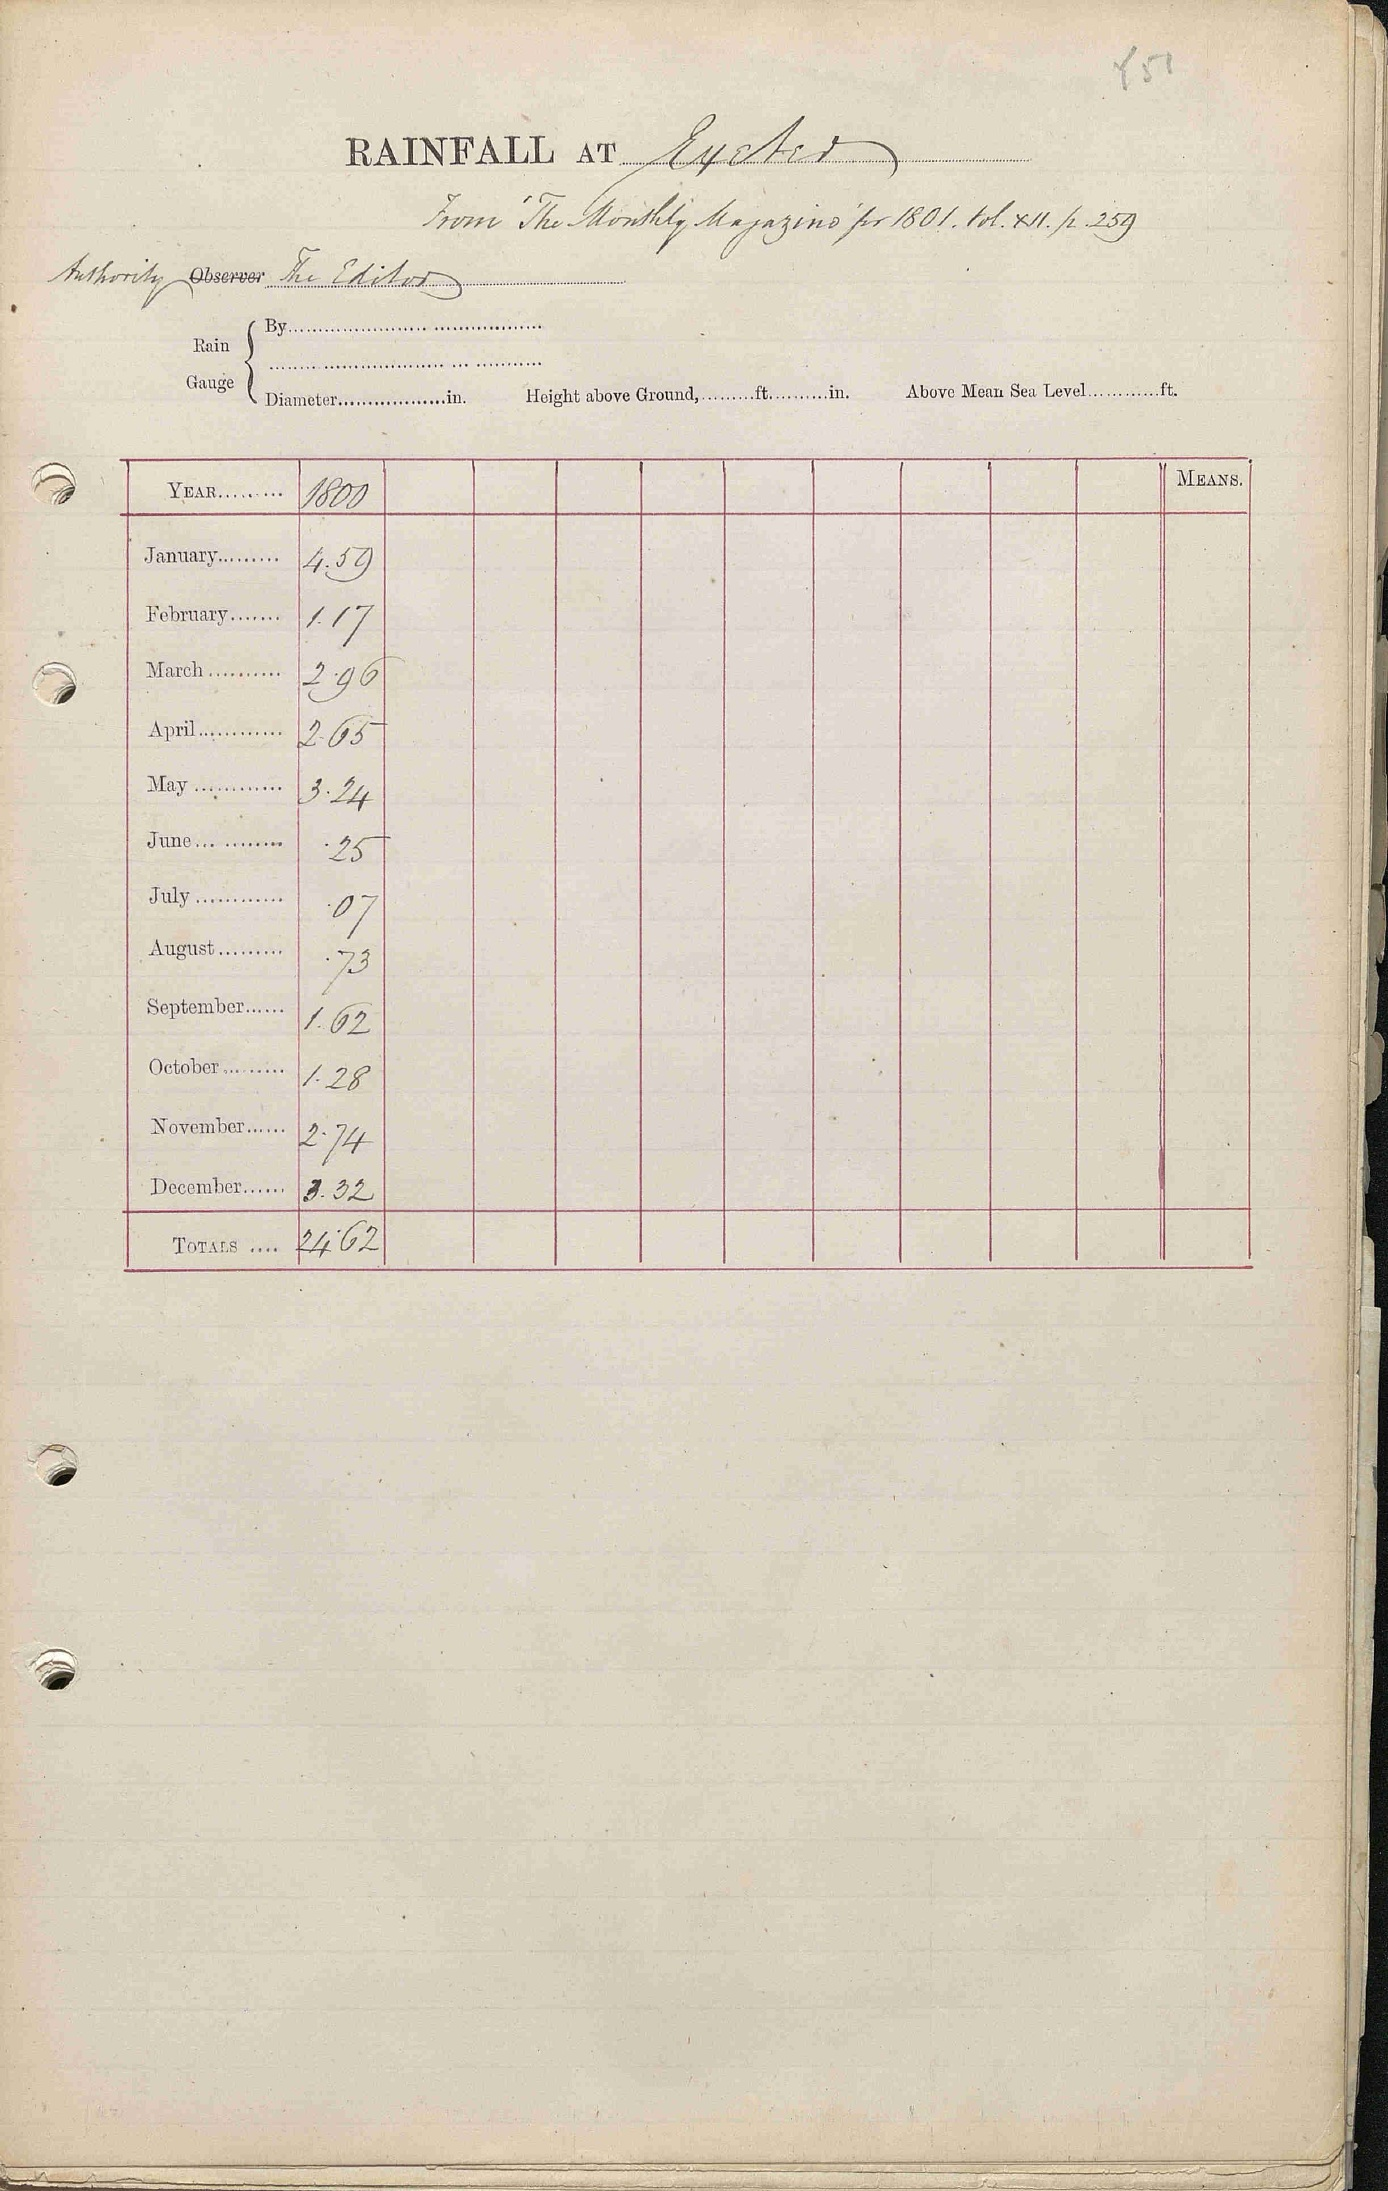

Data behind this chart, as committed beside it:
EXETER, , , , , , , , , , , , 
Grid ref, , Long, , Lat, , , , , , , , 
Station no, , , , , , , , , , , , 
, 1800, 1801, 1802, 1803, 1804, 1805, 1806, 1807, 1808, 1809, , 
January, 4.59, , , , , , , , , , , 
February, 1.17, , , , , , , , , , , 
March, 2.96, , , , , , , , , , , 
April, 2.65, , , , , , , , , , , 
May, 3.24, , , , , , , , , , , 
June, 0.25, , , , , , , , , , , 
July, 0.07, , , , , , , , , , , 
August, 0.73, , , , , , , , , , , 
September, 1.62, , , , , , , , , , , 
October, 1.28, , , , , , , , , , , 
November, 2.74, , , , , , , , , , , 
December, 3.32, , , , , , , , , , , 
Total, 24.62, , , , , , , , , , , 
Calc annual, 24.62, 0.00, 0.00, 0.00, 0.00, 0.00, 0.00, 0.00, 0.00, 0.00, , 
Difference, -0.00, NaN, NaN, NaN, NaN, NaN, NaN, NaN, NaN, NaN, , 
